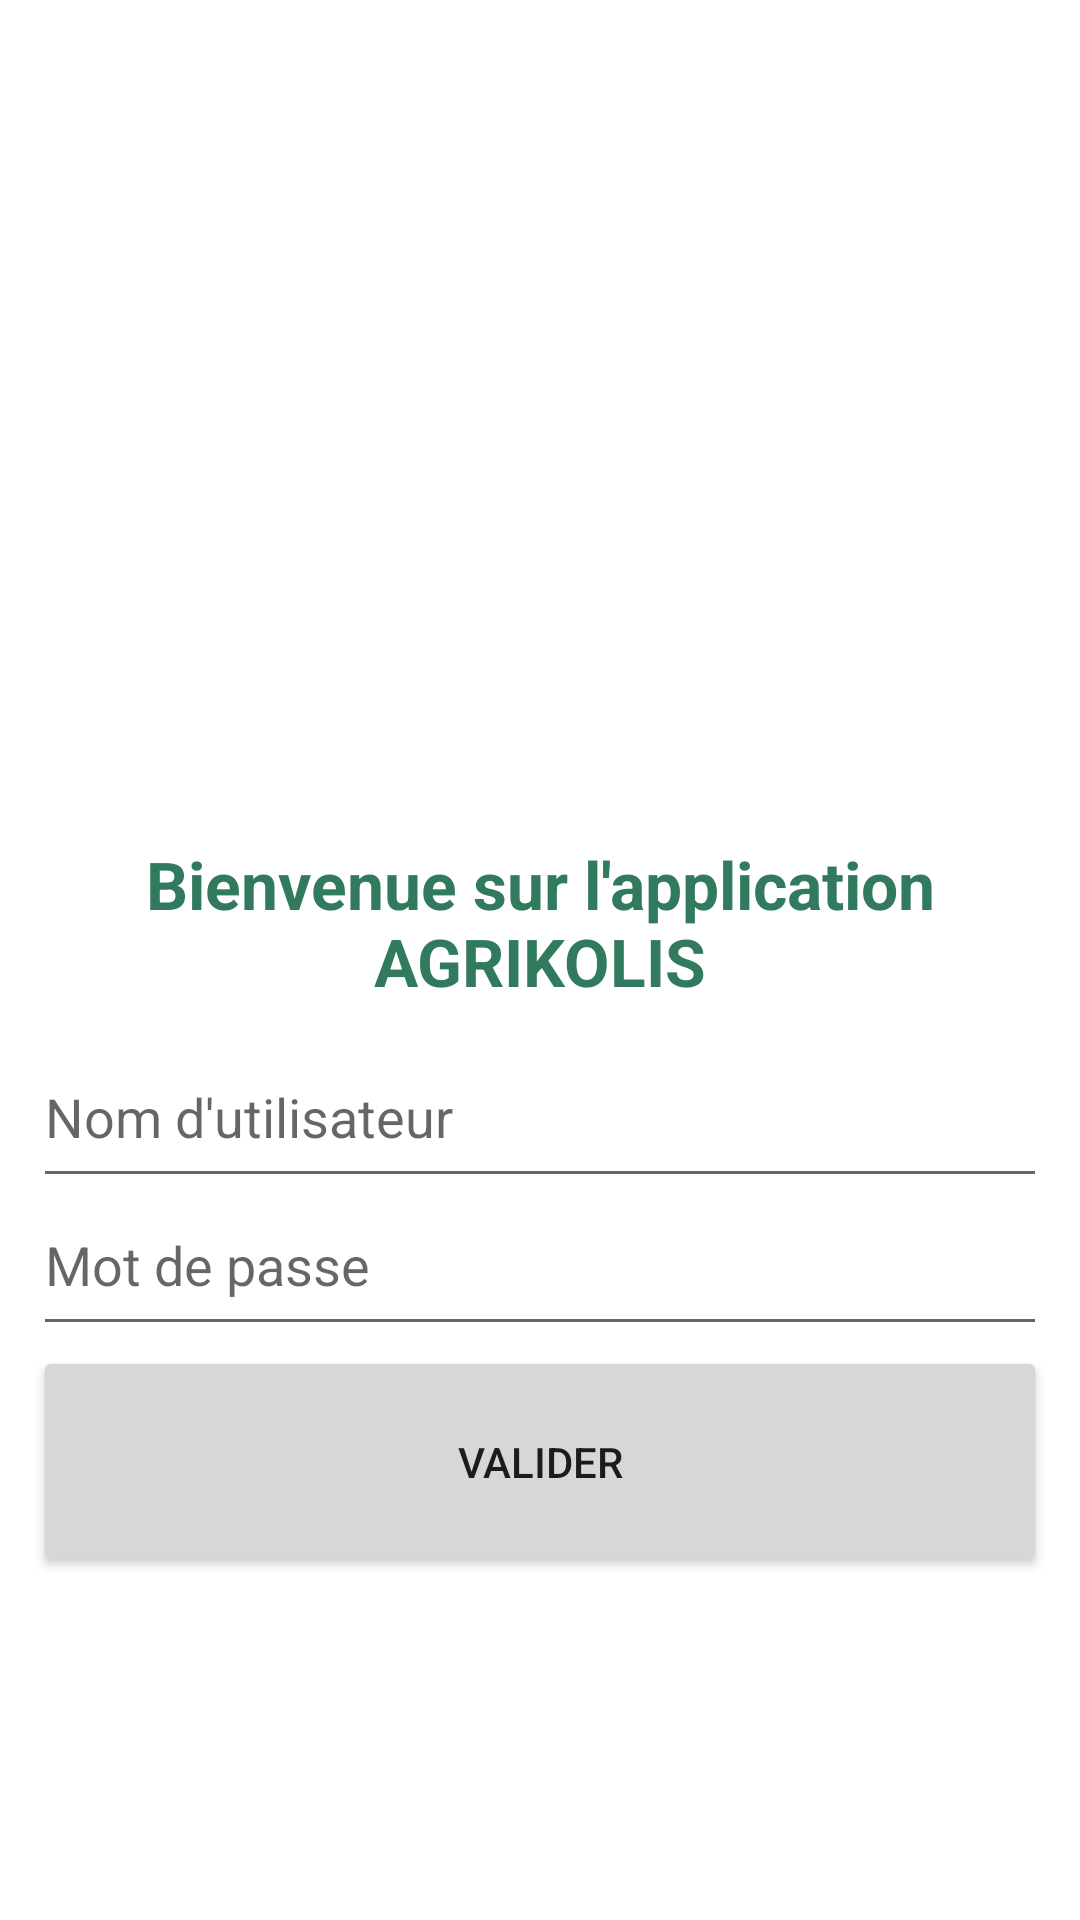

Layout XML and referenced resources for this Android screen:
<!-- AndroidManifest.xml: application theme Theme.AgrikolisKotlin -->
<!-- res/layout/activity_main.xml -->
<?xml version="1.0" encoding="utf-8"?>
<androidx.constraintlayout.widget.ConstraintLayout
    xmlns:android="http://schemas.android.com/apk/res/android"
    xmlns:app="http://schemas.android.com/apk/res-auto"
    xmlns:tools="http://schemas.android.com/tools"
    android:layout_width="match_parent"
    android:layout_height="match_parent"
    android:background="@color/white"
    tools:context=".MainActivity">

    <TextView
        android:id="@+id/loginError"
        android:layout_width="match_parent"
        android:layout_height="wrap_content"
        android:hint="connection"
        android:text=""
        style="@android:style/Widget.EditText"
        android:visibility="invisible"
        android:textColor="@color/red"
        tools:ignore="MissingConstraints" />
    <TextView
        android:id="@+id/passwordError"
        android:layout_width="match_parent"
        android:layout_height="wrap_content"
        android:hint="connection"
        android:text=""
        style="@android:style/Widget.EditText"
        android:visibility="invisible"
        android:textColor="@color/red"
        app:layout_constraintTop_toBottomOf="@id/loginError"
        tools:ignore="MissingConstraints" />

    <ImageView
        android:id="@+id/photo_image_view"
        android:layout_width="wrap_content"
        android:layout_height="wrap_content"
        android:scaleType="fitCenter"
        android:paddingHorizontal="25dip"
        android:src="@drawable/logo_agrikolis"
        android:layout_marginHorizontal="50sp"
        tools:ignore="MissingConstraints" />

    <TextView
        android:id="@+id/welcome"
        android:layout_width="wrap_content"
        android:layout_height="wrap_content"
        android:text="Bienvenue sur l'application AGRIKOLIS"
        android:paddingBottom="15dip"
        android:paddingHorizontal="25dip"
        android:textAppearance="?android:textAppearanceLarge"
        android:textColor="@color/agri_green_1"
        android:layout_marginHorizontal="11dp"
        android:layout_marginBottom="10dp"
        android:textStyle="bold"
        android:textAlignment="center"
        app:layout_constraintBottom_toBottomOf="parent"
        app:layout_constraintLeft_toLeftOf="parent"
        app:layout_constraintRight_toRightOf="parent"
        app:layout_constraintTop_toTopOf="parent" />

    <EditText
        android:id="@+id/login"
        android:layout_width="match_parent"
        android:layout_height="wrap_content"
        android:textColor="@color/black"
        android:layout_marginHorizontal="11dp"
        android:hint="Nom d'utilisateur"
        android:inputType="textMultiLine"
        android:paddingBottom="15dip"
        app:layout_constraintTop_toBottomOf="@+id/welcome"/>

    <EditText
        android:id="@+id/pass"
        android:layout_width="match_parent"
        android:layout_height="wrap_content"
        android:hint="Mot de passe"
        android:textColor="@color/black"
        android:layout_marginHorizontal="11dp"
        android:paddingBottom="15dip"
        app:layout_constraintTop_toBottomOf="@+id/login"
        android:inputType="textPassword" />

    <Button
        android:id="@+id/next_button"
        android:layout_width="match_parent"
        android:width="10dp"
        android:layout_height="wrap_content"
        android:height="77sp"
        app:layout_constraintTop_toBottomOf="@id/pass"
        android:text="Valider"
        android:layout_marginHorizontal="11dp"
        app:layout_constraintCircleRadius="100dp"/>
</androidx.constraintlayout.widget.ConstraintLayout>
<!-- resources referenced by this layout -->
<resources>
  <color name="agri_green_1">#327a5e</color>
  <color name="black">#FF000000</color>
  <color name="red">#FF1100</color>
  <color name="white">#FFFFFFFF</color>
  <style name="Theme.AgrikolisKotlin" parent="Theme.MaterialComponents.DayNight.DarkActionBar">
          
          <item name="colorPrimary">@color/agri_green_0</item>
          <item name="colorPrimaryVariant">@color/agri_green_1</item>
          <item name="colorOnPrimary">@color/white</item>
          
          <item name="colorSecondary">@color/teal_200</item>
          <item name="colorSecondaryVariant">@color/teal_700</item>
          <item name="colorOnSecondary">@color/black</item>
          
          <item name="android:statusBarColor" tools:targetApi="l">?attr/colorPrimaryVariant</item>
          
      </style>
  <color name="agri_green_0">#264226</color>
  <color name="teal_200">#FF03DAC5</color>
  <color name="teal_700">#FF018786</color>
</resources>
